Labelled photos from "plantbase_images", an image-classification folder in JoshEagle/plantbase. The possible labels are: Ajuga, Allium, Campanula, Cirsium, Crataegus, Gentiana, Geranium, Iris, Malva, Narcissus, Ophrys, Rosa, Trifolium, Verbascum, Veronica, Viola.

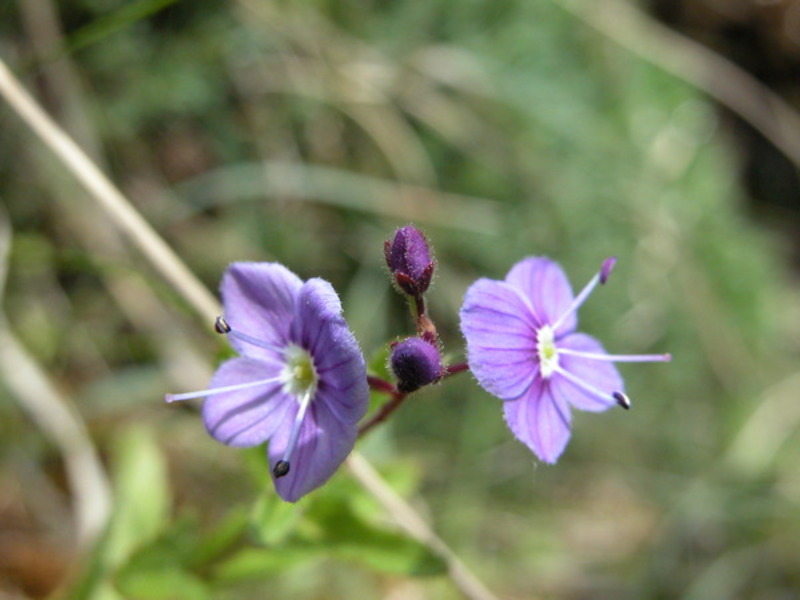
Label: Veronica

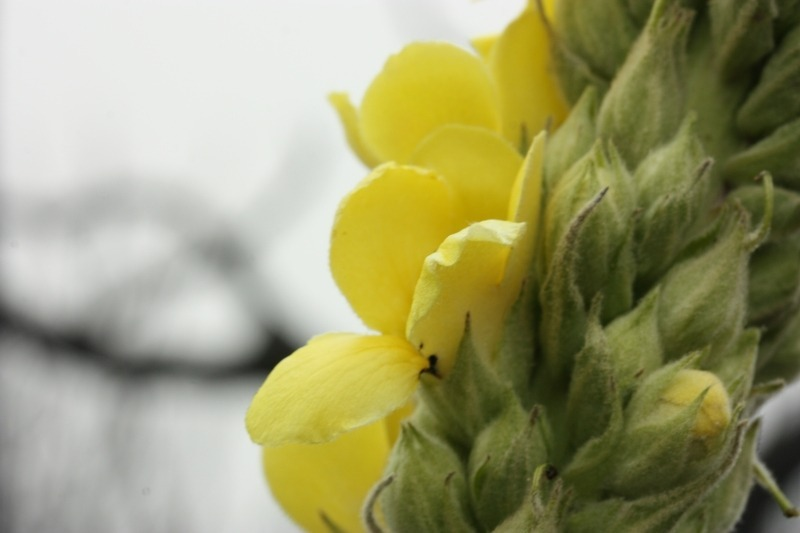
Label: Verbascum

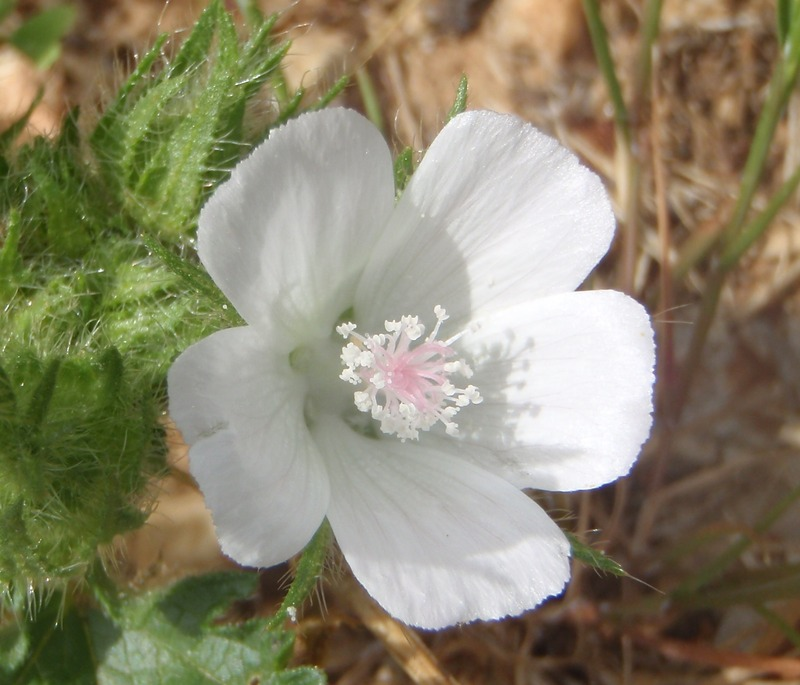
Label: Malva

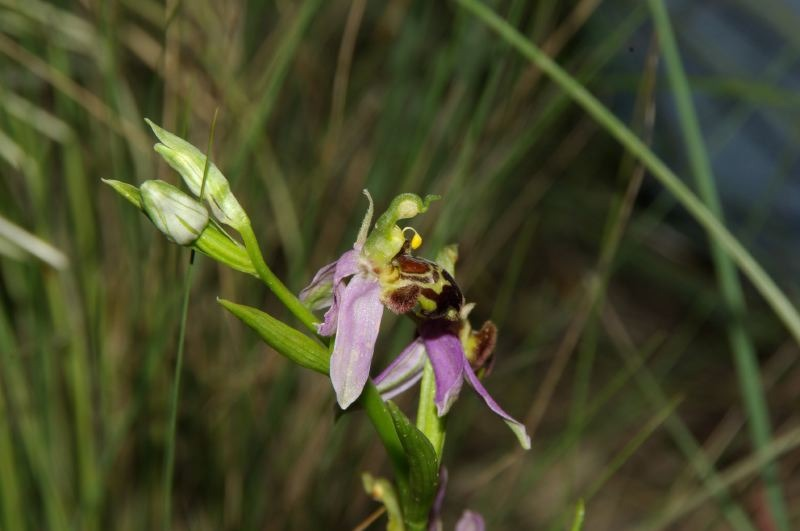
Label: Ophrys

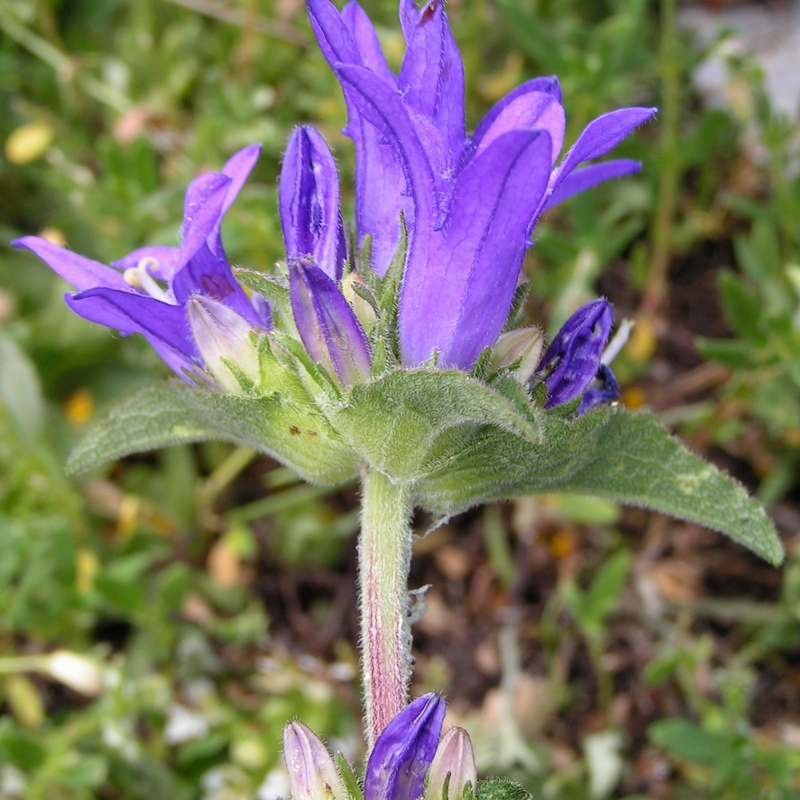
Label: Campanula

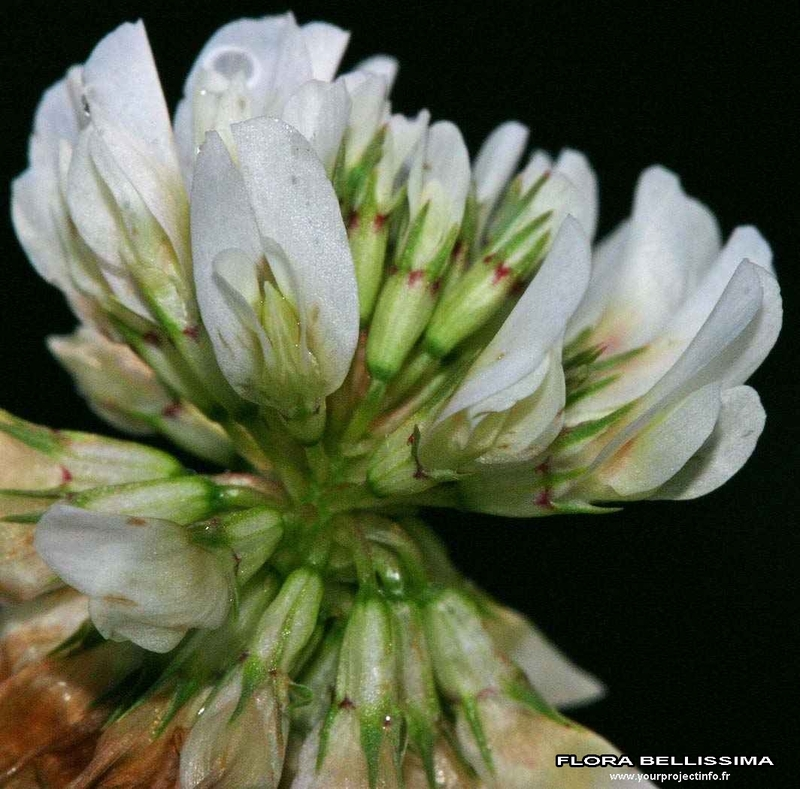
Label: Trifolium
